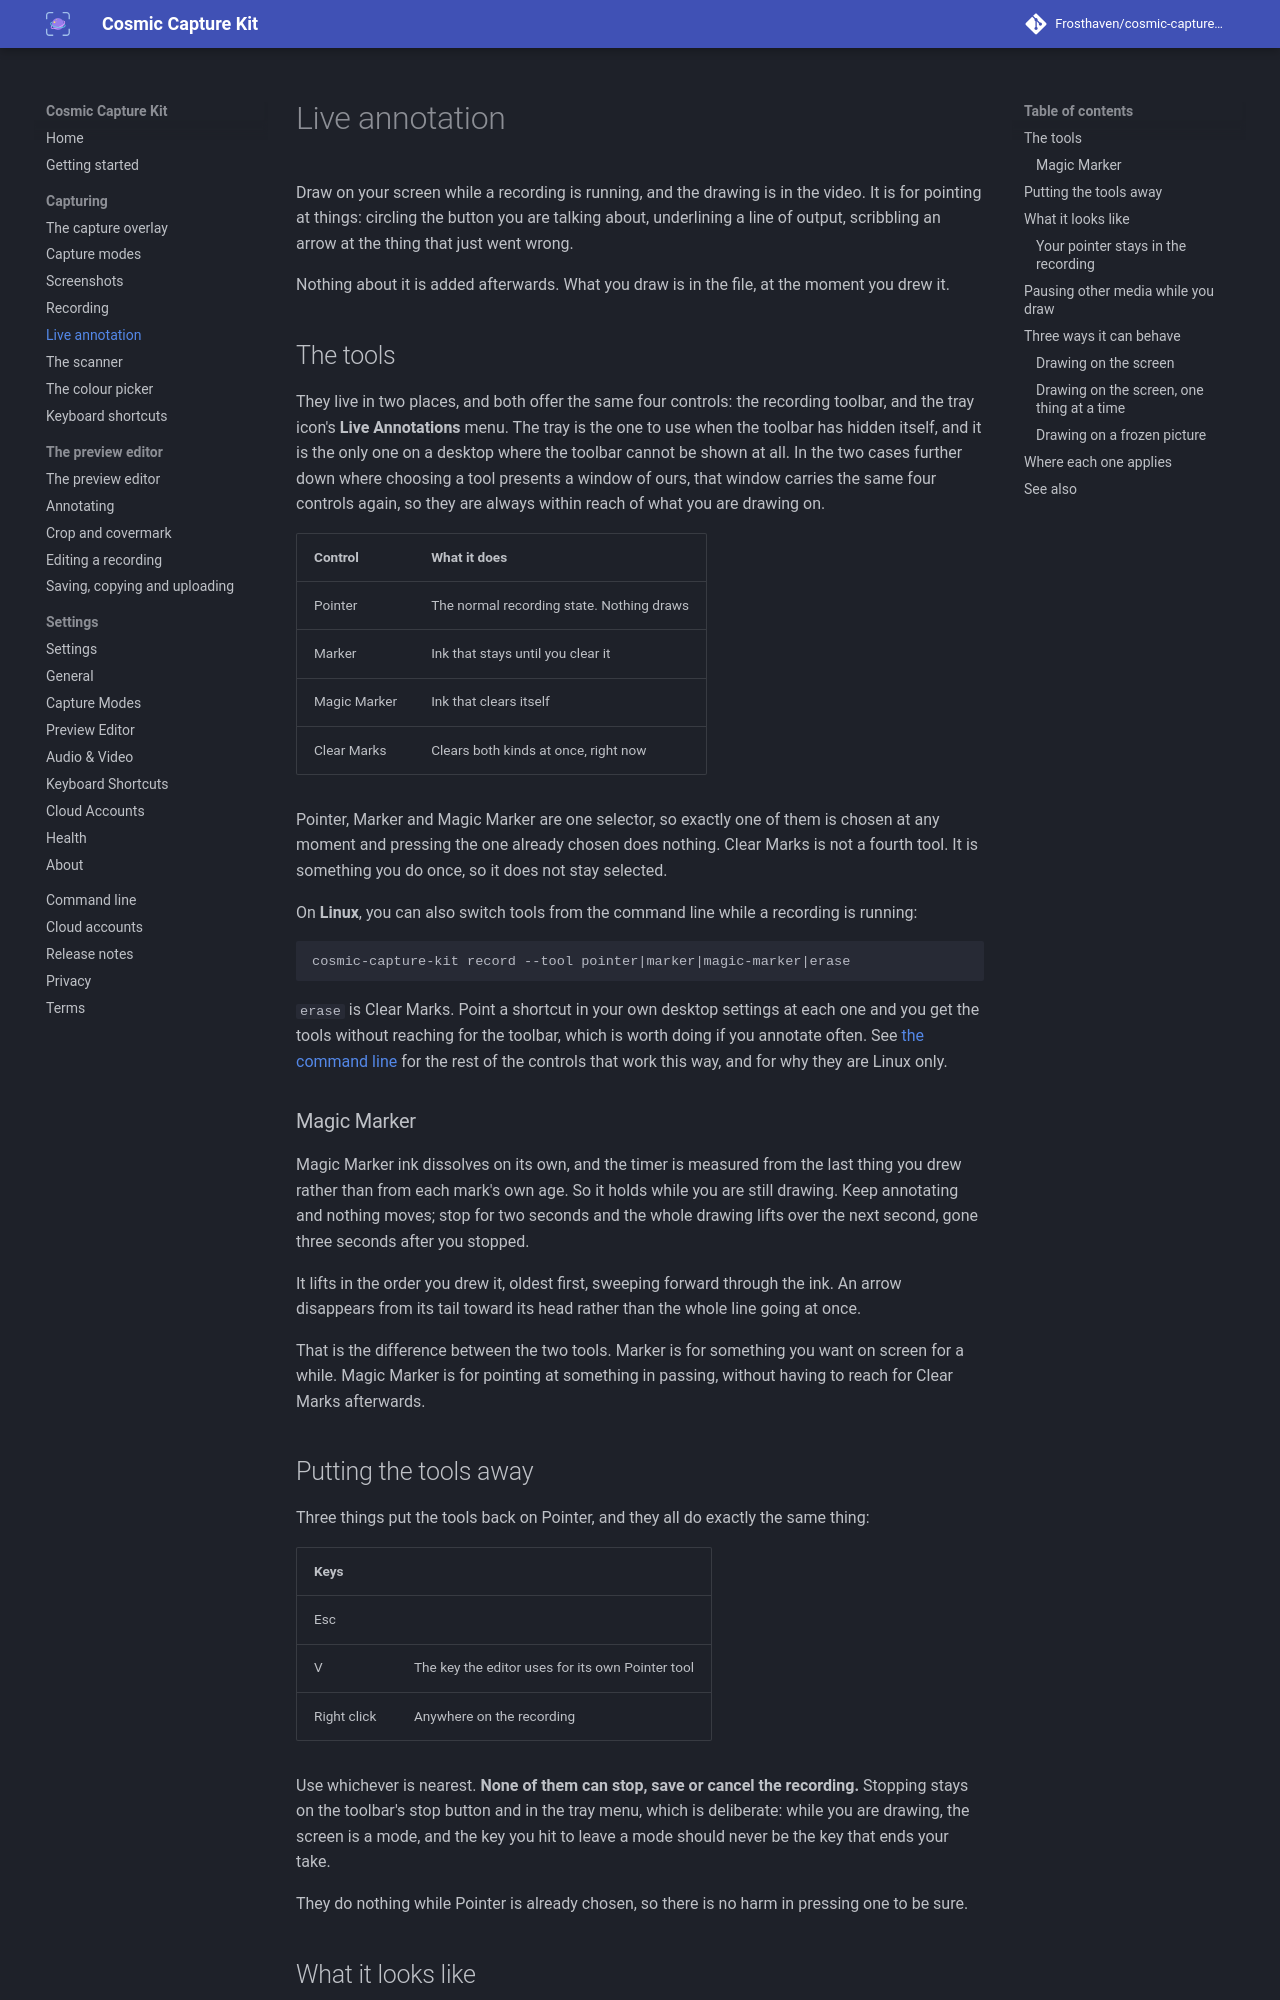

repository: Frosthaven/cosmic-capture-kit · page: capture/live-annotation/index.html · generator: mkdocs

---
title: Live annotation
---

# Live annotation

Draw on your screen while a recording is running, and the drawing is in the
video. It is for pointing at things: circling the button you are talking about,
underlining a line of output, scribbling an arrow at the thing that just went
wrong.

Nothing about it is added afterwards. What you draw is in the file, at the
moment you drew it.

## The tools

They live in two places, and both offer the same four controls: the recording
toolbar, and the tray icon's **Live Annotations** menu. The tray is the one to
use when the toolbar has hidden itself, and it is the only one on a desktop
where the toolbar cannot be shown at all. In the two cases further down where
choosing a tool presents a window of ours, that window carries the same four
controls again, so they are always within reach of what you are drawing on.

| Control | What it does |
|---|---|
| Pointer | The normal recording state. Nothing draws |
| Marker | Ink that stays until you clear it |
| Magic Marker | Ink that clears itself |
| Clear Marks | Clears both kinds at once, right now |

Pointer, Marker and Magic Marker are one selector, so exactly one of them is
chosen at any moment and pressing the one already chosen does nothing. Clear
Marks is not a fourth tool. It is something you do once, so it does not stay
selected.

On **Linux**, you can also switch tools from the command line while a recording
is running:

```
cosmic-capture-kit record --tool pointer|marker|magic-marker|erase
```

`erase` is Clear Marks. Point a shortcut in your own desktop settings at each
one and you get the tools without reaching for the toolbar, which is worth
doing if you annotate often. See [the command line](../cli.md) for the rest of
the controls that work this way, and for why they are Linux only.

### Magic Marker

Magic Marker ink dissolves on its own, and the timer is measured from the last
thing you drew rather than from each mark's own age. So it holds while you are
still drawing. Keep annotating and nothing moves; stop for two seconds and the
whole drawing lifts over the next second, gone three seconds after you stopped.

It lifts in the order you drew it, oldest first, sweeping forward through the
ink. An arrow disappears from its tail toward its head rather than the whole
line going at once.

That is the difference between the two tools. Marker is for something you want
on screen for a while. Magic Marker is for pointing at something in passing,
without having to reach for Clear Marks afterwards.

## Putting the tools away

Three things put the tools back on Pointer, and they all do exactly the same
thing:

| Keys | |
|---|---|
| Esc | |
| V | The key the editor uses for its own Pointer tool |
| Right click | Anywhere on the recording |

Use whichever is nearest. **None of them can stop, save or cancel the
recording.** Stopping stays on the toolbar's stop button and in the tray menu,
which is deliberate: while you are drawing, the screen is a mode, and the key
you hit to leave a mode should never be the key that ends your take.

They do nothing while Pointer is already chosen, so there is no harm in
pressing one to be sure.
